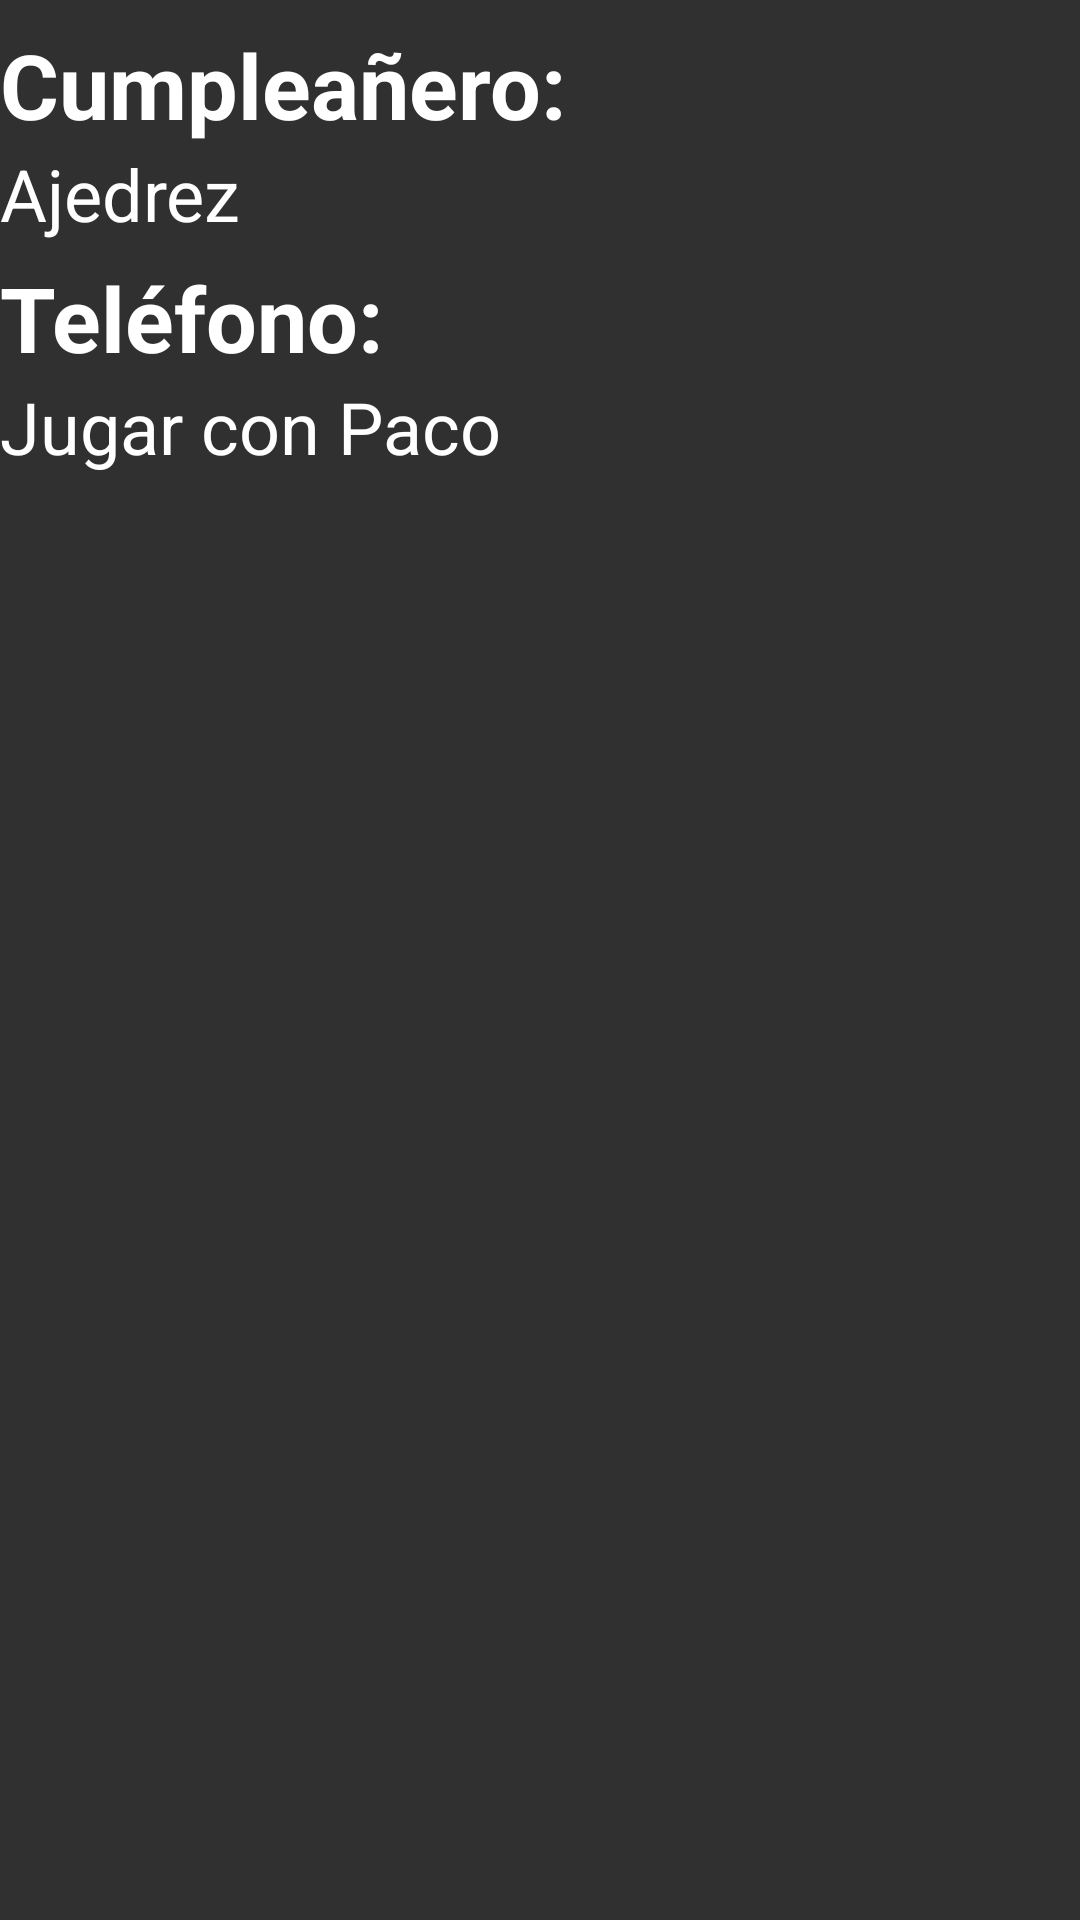

Produce the Android XML layout that renders to this screen, including the resource entries it uses.
<!-- AndroidManifest.xml: application theme Theme.Design.NoActionBar -->
<!-- res/layout/cumpleano_row.xml -->
<?xml version="1.0" encoding="utf-8"?>
<android.support.constraint.ConstraintLayout
    xmlns:android="http://schemas.android.com/apk/res/android"
    xmlns:app="http://schemas.android.com/apk/res-auto"
    xmlns:tools="http://schemas.android.com/tools"
    android:layout_width="match_parent"
    android:layout_height="match_parent"
    android:descendantFocusability="blocksDescendants">

    <LinearLayout
        android:layout_width="match_parent"
        android:layout_height="match_parent"
        android:layout_marginTop="8dp"
        android:orientation="vertical"
        app:layout_constraintEnd_toEndOf="parent"
        app:layout_constraintStart_toStartOf="parent"
        app:layout_constraintTop_toTopOf="parent">

        <TextView
            android:id="@+id/textView20"
            android:layout_width="match_parent"
            android:layout_height="wrap_content"
            android:text="@string/row_cumpleano_nombre"
            android:textAppearance="@android:style/TextAppearance.Material.Small"
            android:textColor="@android:color/white"
            android:textSize="30sp"
            android:textStyle="bold" />

        <TextView
            android:id="@+id/tv_cumpleano_row_nombre"
            android:layout_width="match_parent"
            android:layout_height="wrap_content"
            android:text="Ajedrez"
            android:textAppearance="@android:style/TextAppearance.Material.Medium.Inverse"
            android:textColor="@android:color/white"
            android:textSize="24sp" />

        <TextView
            android:id="@+id/textview21"
            android:layout_width="match_parent"
            android:layout_height="wrap_content"
            android:layout_marginTop="5dp"
            android:text="@string/row_cumpleano_telefono"
            android:textAppearance="@android:style/TextAppearance.Material.Small"
            android:textColor="@android:color/white"
            android:textSize="30sp"
            android:textStyle="bold" />

        <TextView
            android:id="@+id/tv_cumpleano_row_telefono"
            android:layout_width="match_parent"
            android:layout_height="wrap_content"
            android:text="Jugar con Paco"
            android:textAppearance="@android:style/TextAppearance.Material.Medium.Inverse"
            android:textColor="@android:color/white"
            android:textSize="24sp" />
    </LinearLayout>
</android.support.constraint.ConstraintLayout>
<!-- resources referenced by this layout -->
<resources>
  <string name="row_cumpleano_nombre">"Cumpleañero: "</string>
  <string name="row_cumpleano_telefono">"Teléfono: "</string>
</resources>
